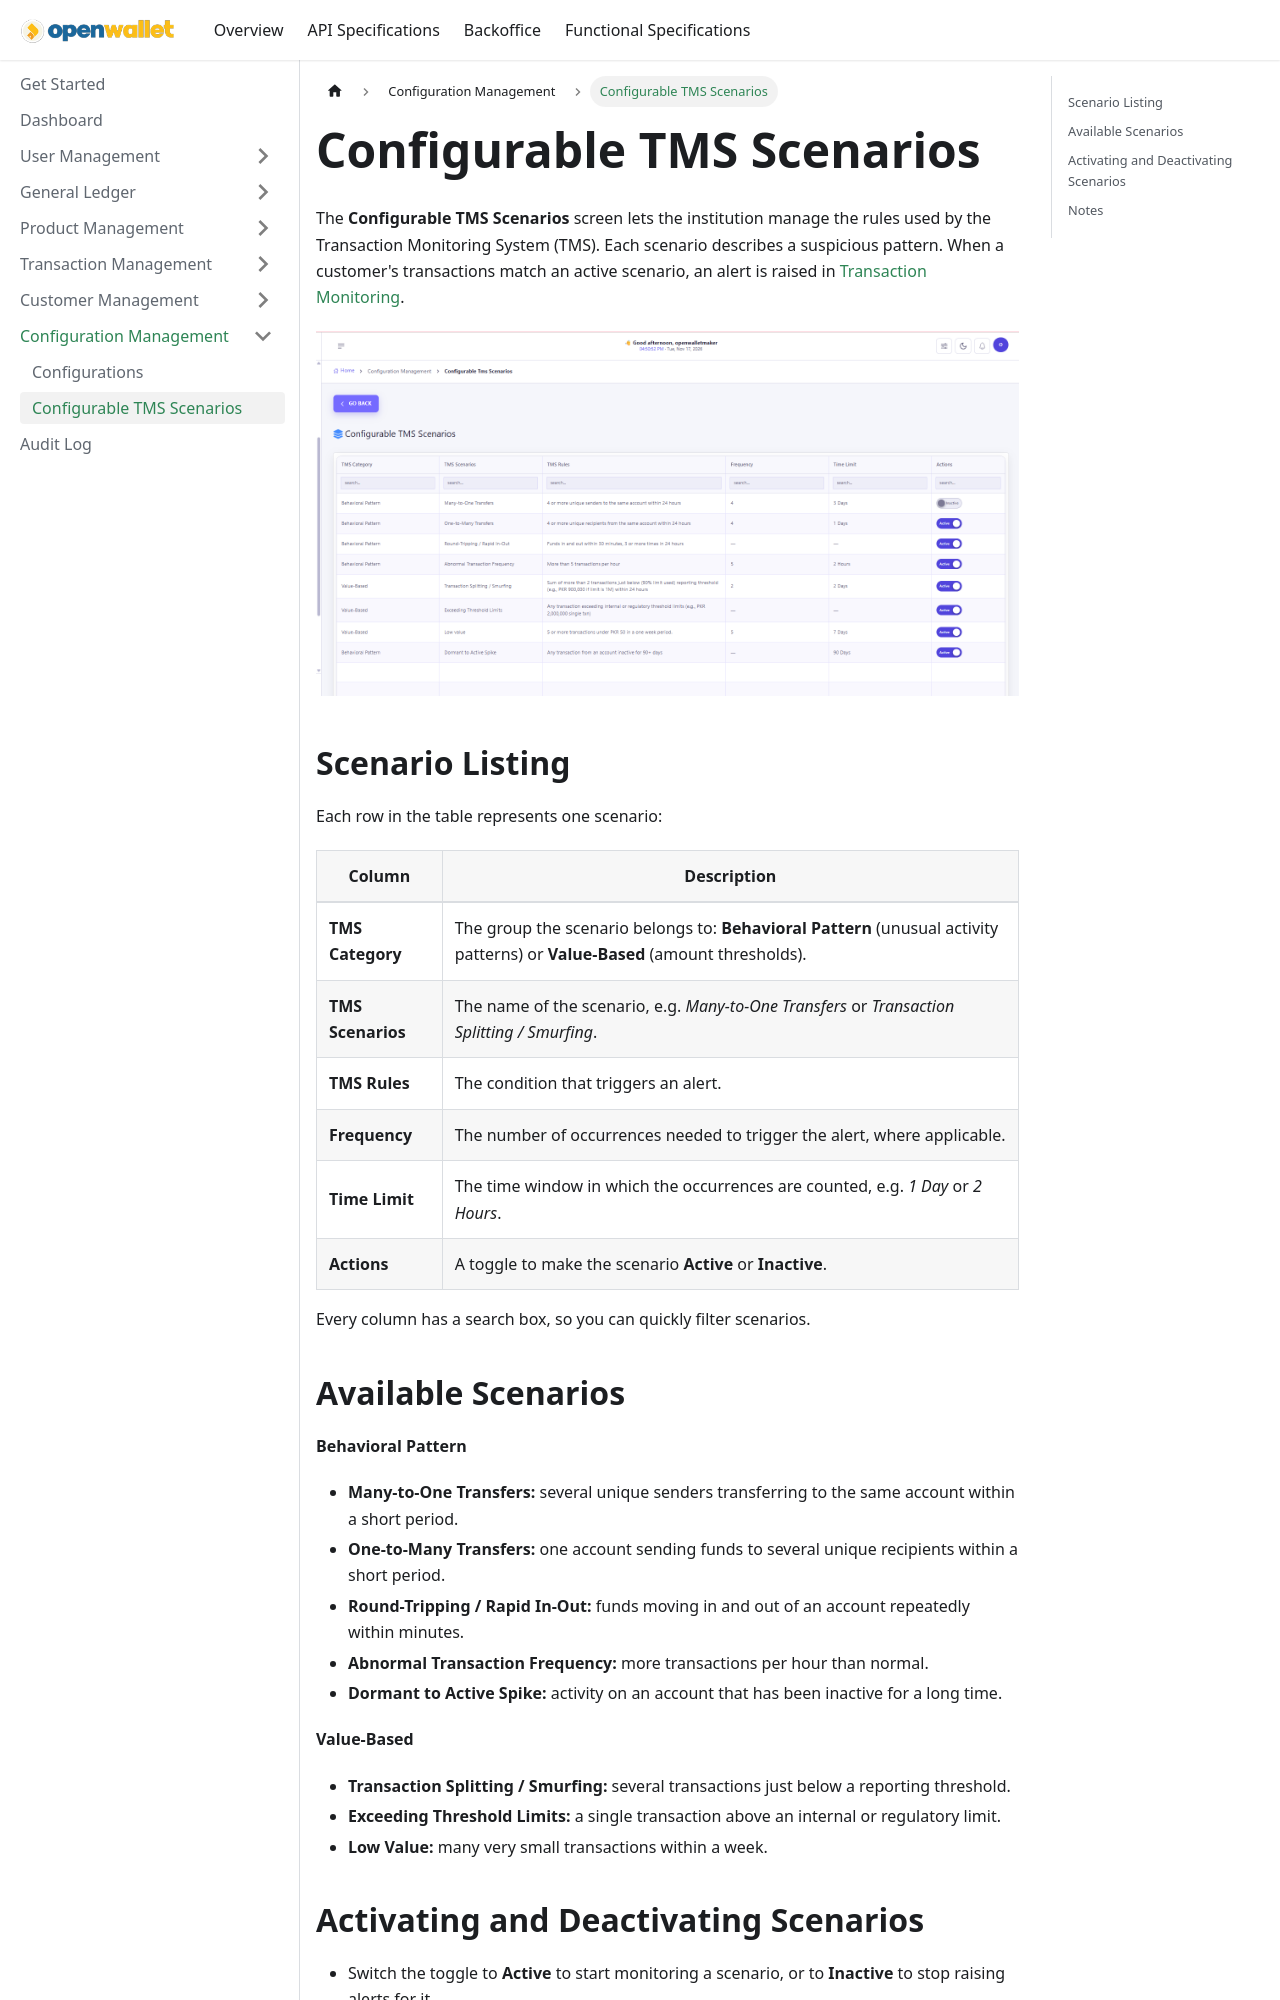

repository: paysyslab/openwalletdocs · page: docs/backoffice/configuration-management/configurable-tms-scenarios.html · generator: docusaurus

---
title: Configurable TMS Scenarios
sidebar_label: Configurable TMS Scenarios
---

# Configurable TMS Scenarios

The **Configurable TMS Scenarios** screen lets the institution manage the rules used by the Transaction Monitoring System (TMS). Each scenario describes a suspicious pattern. When a customer's transactions match an active scenario, an alert is raised in [Transaction Monitoring](/docs/backoffice/transaction-management/transaction-monitoring).

![Configurable TMS Scenarios](/img/tms-scenarios.png)

---

## 📋 Scenario Listing

Each row in the table represents one scenario:

| Column | Description |
| ------ | ----------- |
| **TMS Category** | The group the scenario belongs to: **Behavioral Pattern** (unusual activity patterns) or **Value-Based** (amount thresholds). |
| **TMS Scenarios** | The name of the scenario, e.g. *Many-to-One Transfers* or *Transaction Splitting / Smurfing*. |
| **TMS Rules** | The condition that triggers an alert. |
| **Frequency** | The number of occurrences needed to trigger the alert, where applicable. |
| **Time Limit** | The time window in which the occurrences are counted, e.g. *1 Day* or *2 Hours*. |
| **Actions** | A toggle to make the scenario **Active** or **Inactive**. |

Every column has a search box, so you can quickly filter scenarios.

---
